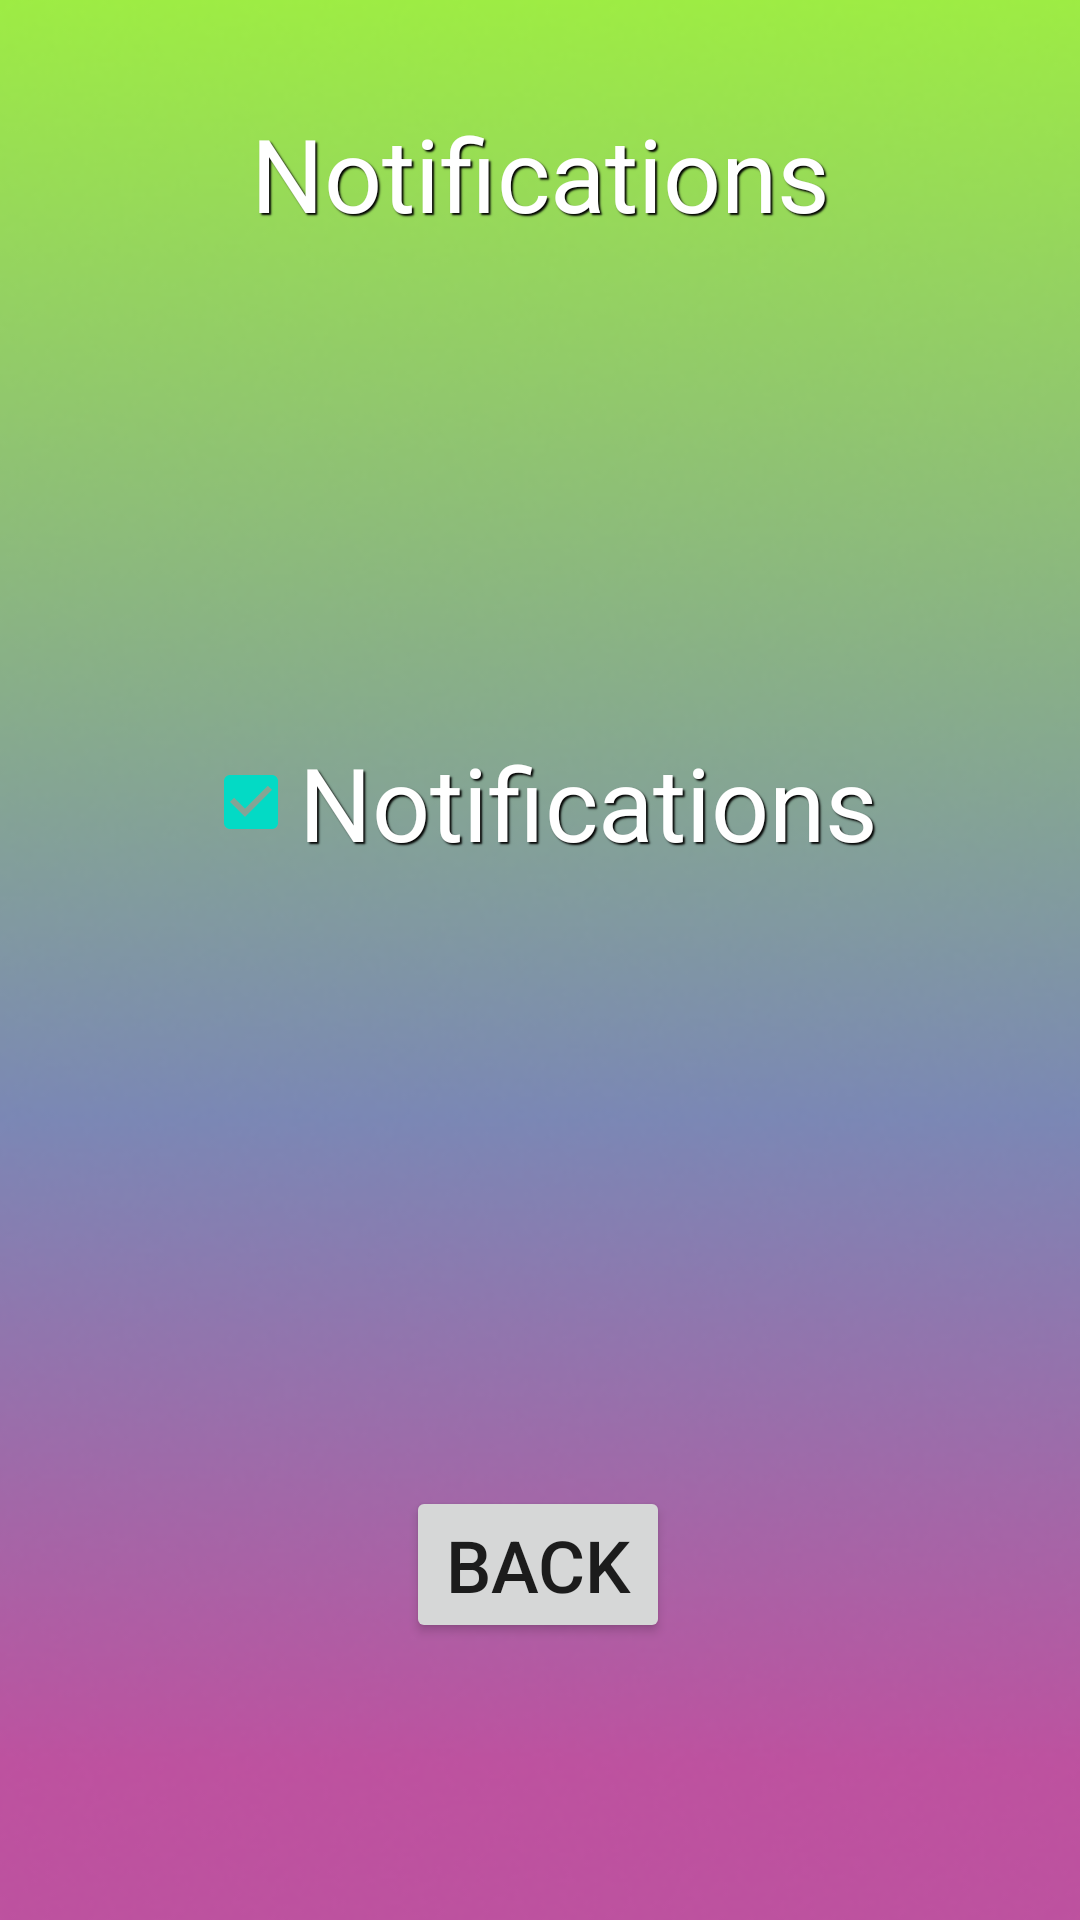

Produce the Android XML layout that renders to this screen, including the resource entries it uses.
<!-- AndroidManifest.xml: application theme Theme.RESTESTER -->
<!-- res/layout/activity_notifications.xml -->
<?xml version="1.0" encoding="utf-8"?>
<androidx.constraintlayout.widget.ConstraintLayout xmlns:android="http://schemas.android.com/apk/res/android"
    xmlns:app="http://schemas.android.com/apk/res-auto"
    xmlns:tools="http://schemas.android.com/tools"
    android:layout_width="match_parent"
    android:layout_height="match_parent">

    <ImageView
        android:id="@+id/imageView16"
        android:layout_width="452dp"
        android:layout_height="765dp"
        app:layout_constraintBottom_toBottomOf="parent"
        app:layout_constraintEnd_toEndOf="parent"
        app:layout_constraintHorizontal_bias="0.5"
        app:layout_constraintStart_toStartOf="parent"
        app:layout_constraintTop_toTopOf="parent"
        app:layout_constraintVertical_bias="0.5"
        app:srcCompat="@drawable/background" />

    <TextView
        android:id="@+id/notificationtxt"
        android:layout_width="wrap_content"
        android:layout_height="wrap_content"
        android:layout_marginBottom="525dp"
        android:shadowColor="#000000"
        android:shadowDx="2"
        android:shadowDy="2"
        android:shadowRadius="1"
        android:text="Notifications"
        android:textColor="#FFFFFF"
        android:textSize="34sp"
        app:layout_constraintBottom_toBottomOf="parent"
        app:layout_constraintEnd_toEndOf="parent"
        app:layout_constraintHorizontal_bias="0.5"
        app:layout_constraintStart_toStartOf="parent"
        app:layout_constraintTop_toTopOf="parent"
        app:layout_constraintVertical_bias="0.5" />

    <Button
        android:id="@+id/button4"
        android:layout_width="wrap_content"
        android:layout_height="wrap_content"
        android:layout_marginTop="400dp"
        android:onClick="backtomain"
        android:text="Back"
        android:textSize="24sp"
        app:layout_constraintBottom_toBottomOf="parent"
        app:layout_constraintEnd_toEndOf="parent"
        app:layout_constraintHorizontal_bias="0.498"
        app:layout_constraintStart_toStartOf="parent"
        app:layout_constraintTop_toTopOf="parent"
        app:layout_constraintVertical_bias="0.508" />

    <CheckBox
        android:id="@+id/checkBox"
        android:layout_width="wrap_content"
        android:layout_height="wrap_content"
        android:checked="true"
        android:shadowColor="#040404"
        android:shadowDx="2"
        android:shadowDy="2"
        android:shadowRadius="1"
        android:text="Notifications"
        android:textColor="#FFFFFF"
        android:textSize="34sp"
        app:layout_constraintBottom_toBottomOf="parent"
        app:layout_constraintEnd_toEndOf="parent"
        app:layout_constraintStart_toStartOf="parent"
        app:layout_constraintTop_toTopOf="parent"
        app:layout_constraintVertical_bias="0.411" />
</androidx.constraintlayout.widget.ConstraintLayout>
<!-- resources referenced by this layout -->
<resources>
  <!-- drawable background: png bitmap (drawable, 123950 bytes) -->
  <style name="Theme.RESTESTER" parent="Theme.MaterialComponents.DayNight.DarkActionBar">
          
          <item name="colorPrimary">@color/purple_500</item>
          <item name="colorPrimaryVariant">@color/purple_700</item>
          <item name="colorOnPrimary">@color/white</item>
          
          <item name="colorSecondary">@color/teal_200</item>
          <item name="colorSecondaryVariant">@color/teal_700</item>
          <item name="colorOnSecondary">@color/black</item>
          
          <item name="android:statusBarColor">?attr/colorPrimaryVariant</item>
          
      </style>
  <!-- not gathered from this repository: default colours our renderer supplied (Android Studio template values) -->
  <color name="purple_500">#FF6200EE</color>
  <color name="purple_700">#FF3700B3</color>
  <color name="teal_200">#FF03DAC5</color>
  <color name="teal_700">#FF018786</color>
  <color name="black">#FF000000</color>
  <color name="white">#FFFFFFFF</color>
</resources>
